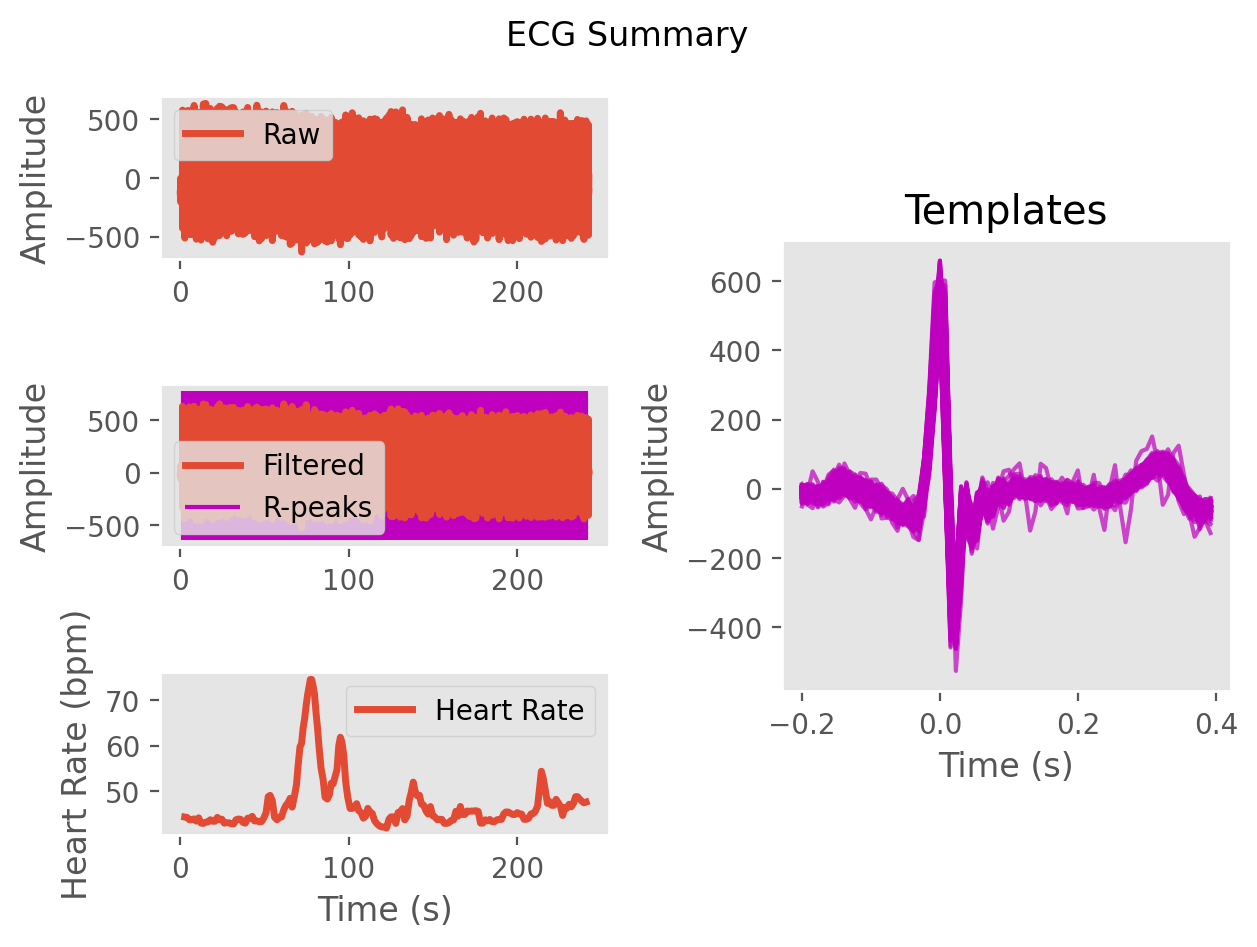

Data behind this chart, as committed beside it:
ECG, -5.435990837247565, 3.1159965431740515, 0.42966970121473835, -14.977344988154222, -33.81301167795229, -37.691738449361594, -22.544067610810465, -11.141373756708145, -17.267296828665035, -29.045484529452395, -34.56729983989445, -30.132391211257147, -15.8930309423564, 1.7201547857817623, 12.597822960987223, 7.873013589682955, -4.5554300003275765, -0.4674871843130166, 20.56936524799583, 37.738196910404724, 52.17435523141505, 66.15391641262931, 64.68345044518249
Time (s), 0.0, 0.007692, 0.01538, 0.02308, 0.03077, 0.03846, 0.04615, 0.05385, 0.06154, 0.06923, 0.07692, 0.08462, 0.09231, 0.1, 0.1077, 0.1154, 0.1231, 0.1308, 0.1385, 0.1462, 0.1538, 0.1615, 0.1692
Rpeaks, 166, 338, 523, 696, 874, 1059, 1230, 1414, 1590, 1775, 1960, 2133, 2317, 2496, 2673, 2857, 3026, 3209, 3392, 3571, 3753, 3936, 4118
IBI Series, 1377, 1456, 1461, 1354, 1451, 1355, 1395, 1456, 1338, 1451, 1382, 1448, 1454, 1358, 1446, 1406, 1390, 1444, 1325, 1434, 1439, 1407, 1430
Heart Rate, 46, 46, 45, 45, 45, 45, 45, 45, 45, 45, 45, 44, 44, 44, 44, 44, 44, 44, 44, 44, 44, 44, 44
